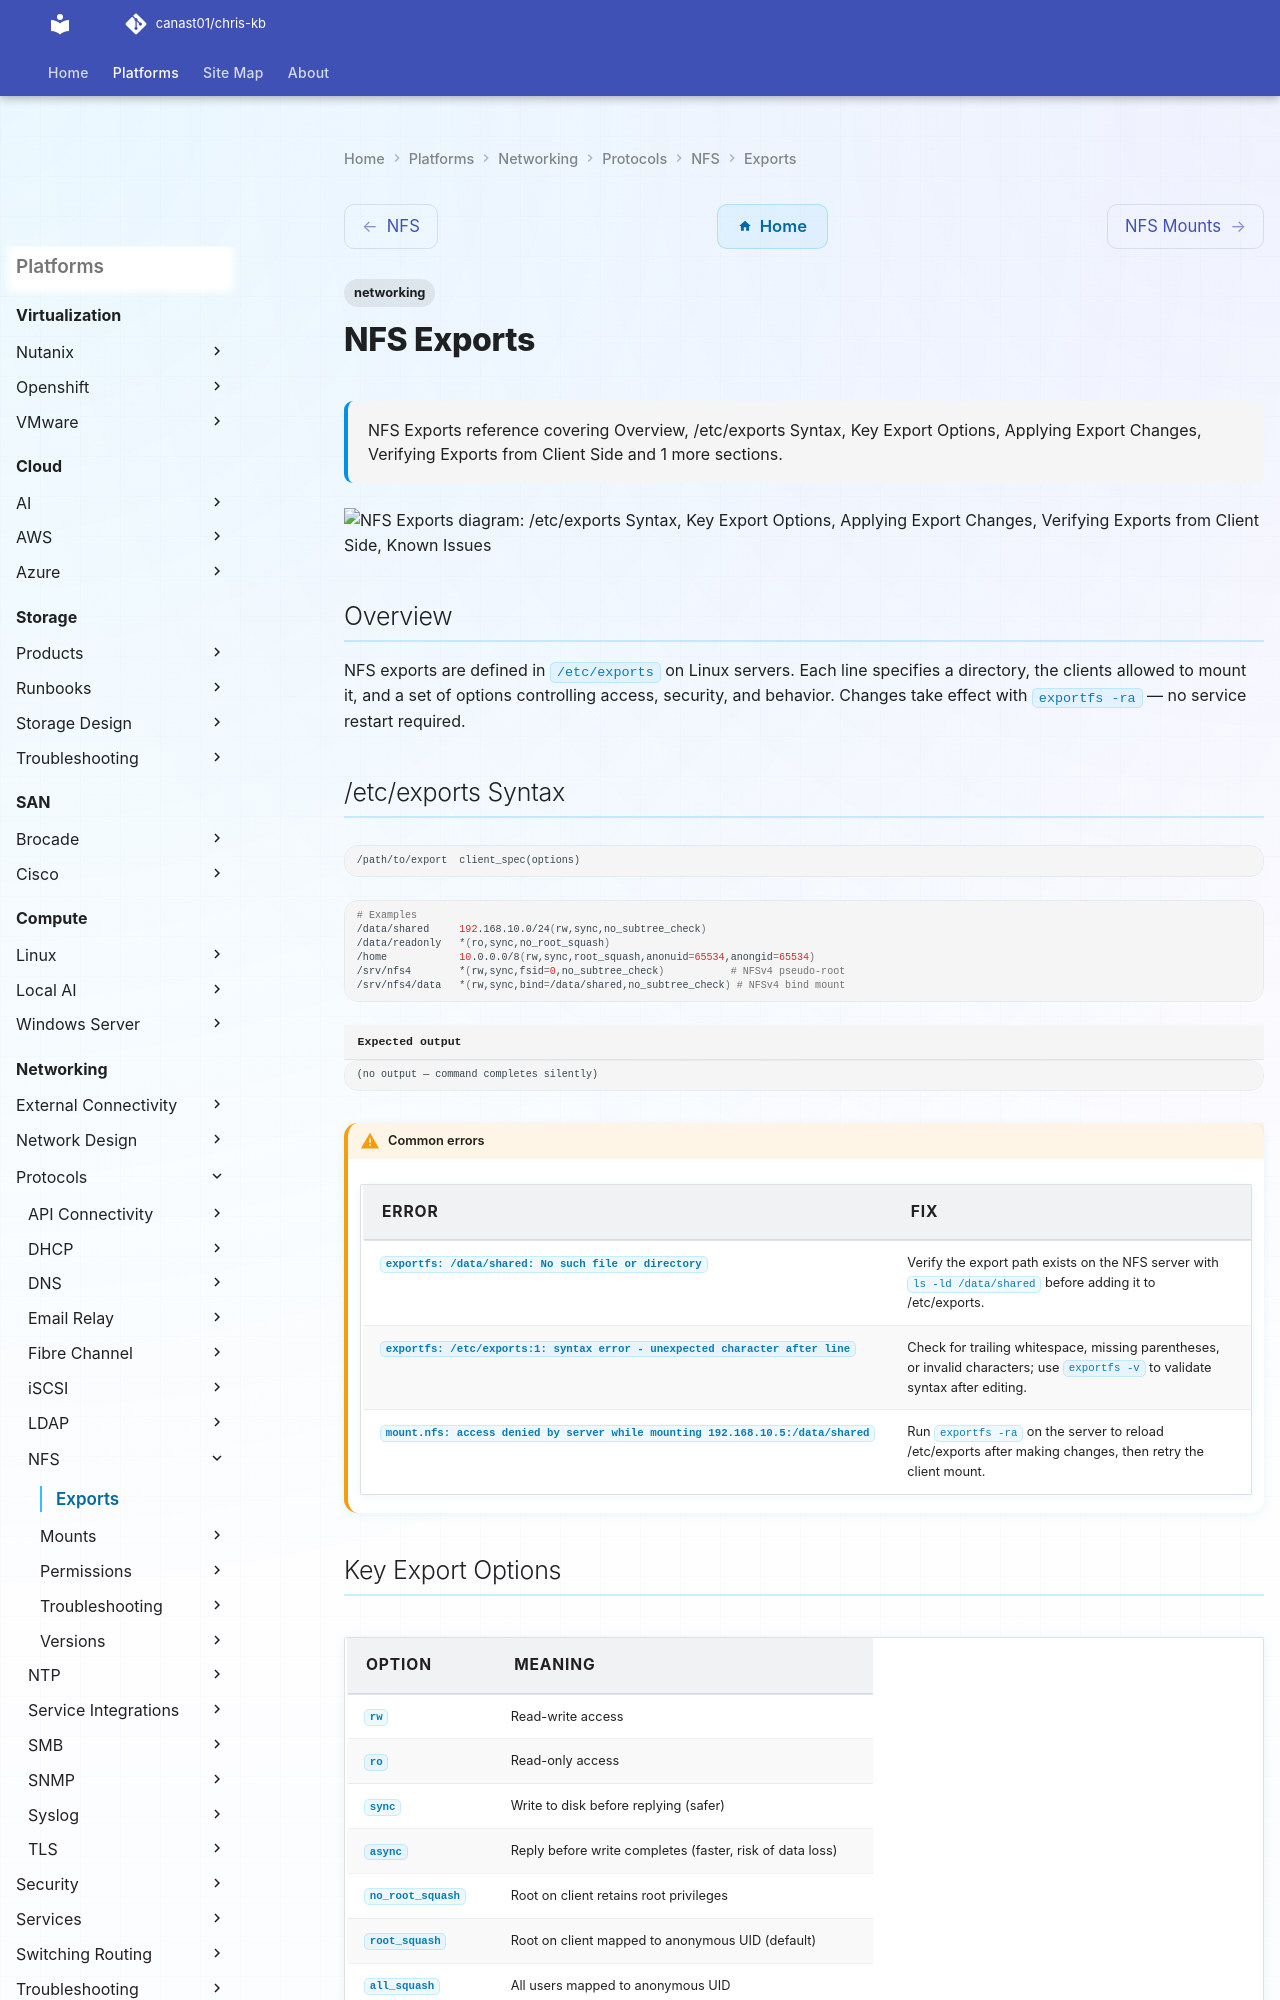

repository: canast01/chris-kb · page: networking/protocols/nfs/exports/index.html · generator: mkdocs

# NFS Exports


<div class="kb-summary">
NFS Exports reference covering Overview, /etc/exports Syntax, Key Export Options, Applying Export Changes, Verifying Exports from Client Side and 1 more sections.
</div>
